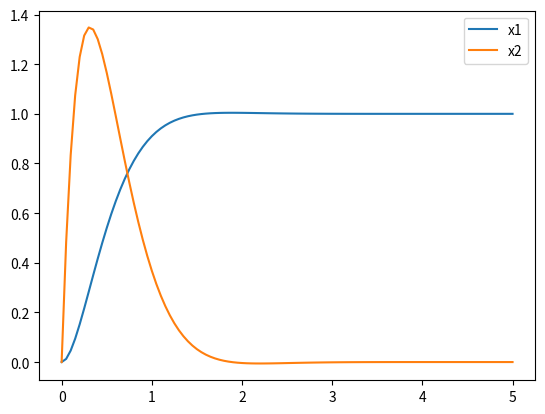
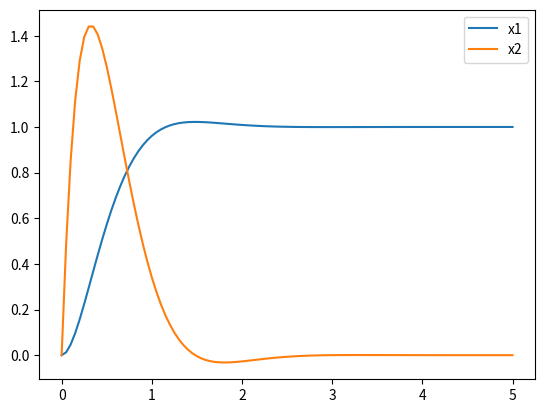

Source code (Python) for these figures, in order:
import numpy as np
import scipy.interpolate
import matplotlib.pyplot as plt
from scipy.integrate import odeint

r=0.5
c=0.5
L=0.2
A=np.array([[0,1], [-1 / (L * c), -r / L]])
B=np.array([[0],[1/L]])
q = np.array([[1, 0], [0, 1]])
R = 1
P = scipy.linalg.solve_continuous_are(A, B, q, r)
R_inv = np.array([1])
BT = np.transpose(B)
K = R_inv @ B.T @ P

# x1,x2, J
def model(z,t,modified_u):
    x=np.array([[z[0]],[z[1]]])
    if modified_u:
        u=-K@x
        dx = A @ x + B * u[0]
        J=x.T@q@x+u.T*R@u
        return np.array([dx[0, 0], dx[1, 0],J[0,0]])
    else:
        u=1
        dx = A @ x + B * u
        J = x.T @ q @ x + u * R * u
        return np.array([dx[0, 0], dx[1, 0],J[0,0]])

def zadanie1(active):
    if active:
        q=np.array([[1,0],[0,1]])
        R=1
        P = scipy.linalg.solve_continuous_are(A, B, q, r)
        print(P)
        R_inv=np.array([1])
        BT=np.transpose(B)
        K=R_inv@BT@P
        t=np.linspace(0,5,101)
        baseSystem=odeint(model,y0=[0,0,0],t=t,args=(False,))
        plt.figure('Base system')
        plt.plot(t,baseSystem[:,0],label='x1')
        plt.plot(t, baseSystem[:, 1], label='x2')
        plt.legend()
        modifiedSystem=odeint(model,y0=[1,1,0],t=t,args=(True,))
        plt.figure('Modified system')
        plt.plot(t, modifiedSystem[:, 0], label='x1')
        plt.plot(t, modifiedSystem[:, 1], label='x2')
        plt.legend()
        print('Base system J=', baseSystem[-1, 2])
        print('Modified system J=', modifiedSystem[-1, 2])
        plt.show()


def riccati(p,t):
    Pt=p.reshape((2,2))
    Pp=(Pt@A-Pt@B*R@B.T@Pt+A.T@Pt+q)
    return Pp.reshape(4)

def modelModified(z,t,k0,k1,k2,k3):
    x=np.array([[z[0]],[z[1]]])
    Pt=np.array([[k0(t),k1(t)],[k2(t),k3(t)]])
    Kt = R_inv @ B.T @ Pt
    u=-Kt@x
    dx = A @ x + B * u[0]
    J=x.T@q@x+u.T*R@u
    return np.array([dx[0, 0], dx[1, 0],J[0,0]])

def zadanie2(active):
    if active:
        t = np.linspace(0, 5, 101)
        t_inv=np.flip(t,0)
        S = np.array([[1, 0], [0, 1]])
        P_t=odeint(riccati, y0=[1, 0,0,1], t=t,)
        if True:
            plt.figure('P(t) - NON-INVERTED')
            plt.plot(t, P_t[:, 0], label='P[0,0]')
            plt.plot(t, P_t[:, 1], label='P[0,1]')
            plt.plot(t, P_t[:, 2], label='P[1,0]')
            plt.plot(t, P_t[:, 3], label='P[1,1]')
            plt.legend()
        P_t1=np.array([[P_t[1, 0],P_t[-1, 1]],[P_t[1, 2],P_t[-1, 3]]])
        print(P_t1)
        S=np.array([[1,0],[0,1]])
        Pt_inter0=scipy.interpolate.interp1d(t_inv,P_t[:,0],fill_value='extrapolate')
        Pt_inter1 = scipy.interpolate.interp1d(t_inv, P_t[:, 1], fill_value='extrapolate')
        Pt_inter2 = scipy.interpolate.interp1d(t_inv, P_t[:, 2], fill_value='extrapolate')
        Pt_inter3 = scipy.interpolate.interp1d(t_inv, P_t[:, 3], fill_value='extrapolate')
        if True:
            plt.figure('Interpolated inverted P(t)')
            plt.plot(t, Pt_inter0(t), label='P[0,0]')
            plt.plot(t, Pt_inter1(t), label='P[0,1]')
            plt.plot(t, Pt_inter2(t), label='P[1,0]')
            plt.plot(t, Pt_inter3(t), label='P[1,1]')
            plt.legend()
        SystemSym = odeint(modelModified, y0=[1, 1, 0], t=t, args=(Pt_inter0,Pt_inter1,Pt_inter2,Pt_inter3))
        plt.figure('Modified System with P(t)')
        plt.plot(t, SystemSym[:, 0], label='x1')
        plt.plot(t, SystemSym[:, 1], label='x2')
        plt.legend()
        x_t1=np.array([[SystemSym[-1,0]],[SystemSym[-1,1]]])
        J=x_t1.T@S@x_t1+SystemSym[-1, 2]
        print('Modified System with P(t) J=', J[0,0])
        plt.show()


# [x1,x2]
def modelStabilisePointInfinite(z, t, xd1, xd2):
    x = np.array([[z[0]], [z[1]]])
    xd=np.array([[xd1],[xd2]])
    e=xd-x
    ue = -K @ e
    ud=xd1*1/c
    u=ud-ue
    dx = A @ x + B * u[0]
    #J = x.T @ q @ x + u.T * R @ u
    return np.array([dx[0, 0], dx[1, 0]])

def modelStabilisePointFinite(z,t,xd1,xd2,k0,k1,k2,k3):
    x = np.array([[z[0]], [z[1]]])
    Pt = np.array([[k0(t), k1(t)], [k2(t), k3(t)]])
    Kt = R_inv @ B.T @ Pt
    xd=np.array([[xd1],[xd2]])
    e=xd-x
    ue = -Kt @ e
    ud=xd1*1/c
    u=ud-ue
    dx = A @ x + B * u[0]
    #J = x.T @ q @ x + u.T * R @ u
    return np.array([dx[0, 0], dx[1, 0]])

def zadanie3(active):
    if active:
        t = np.linspace(0, 5, 101)
        t_inv = np.flip(t, 0)
        S = np.array([[1, 0], [0, 1]])
        P_t = odeint(riccati, y0=[1, 0, 0, 1], t=t, )
        Pt_inter0 = scipy.interpolate.interp1d(t_inv, P_t[:, 0], fill_value='extrapolate')
        Pt_inter1 = scipy.interpolate.interp1d(t_inv, P_t[:, 1], fill_value='extrapolate')
        Pt_inter2 = scipy.interpolate.interp1d(t_inv, P_t[:, 2], fill_value='extrapolate')
        Pt_inter3 = scipy.interpolate.interp1d(t_inv, P_t[:, 3], fill_value='extrapolate')
        stabiliseSytsemInfitite = odeint(modelStabilisePointInfinite, y0=[0, 0], t=t, args=(1, 0))
        stabiliseSytsemFitite= odeint(modelStabilisePointFinite, y0=[0, 0], t=t, args=(1, 0,Pt_inter0,Pt_inter1,Pt_inter2,Pt_inter3))
        plt.figure('Stabilisation at point system - Finite')
        plt.plot(t, stabiliseSytsemFitite[:, 0], label='x1')
        plt.plot(t, stabiliseSytsemFitite[:, 1], label='x2')
        plt.legend()
        plt.figure('Stabilisation at point system - Infinite')
        plt.plot(t, stabiliseSytsemInfitite[:, 0], label='x1')
        plt.plot(t, stabiliseSytsemInfitite[:, 1], label='x2')
        plt.legend()
        plt.show()

if __name__ == '__main__':
    zadanie1(False)
    zadanie2(False)
    zadanie3(True)